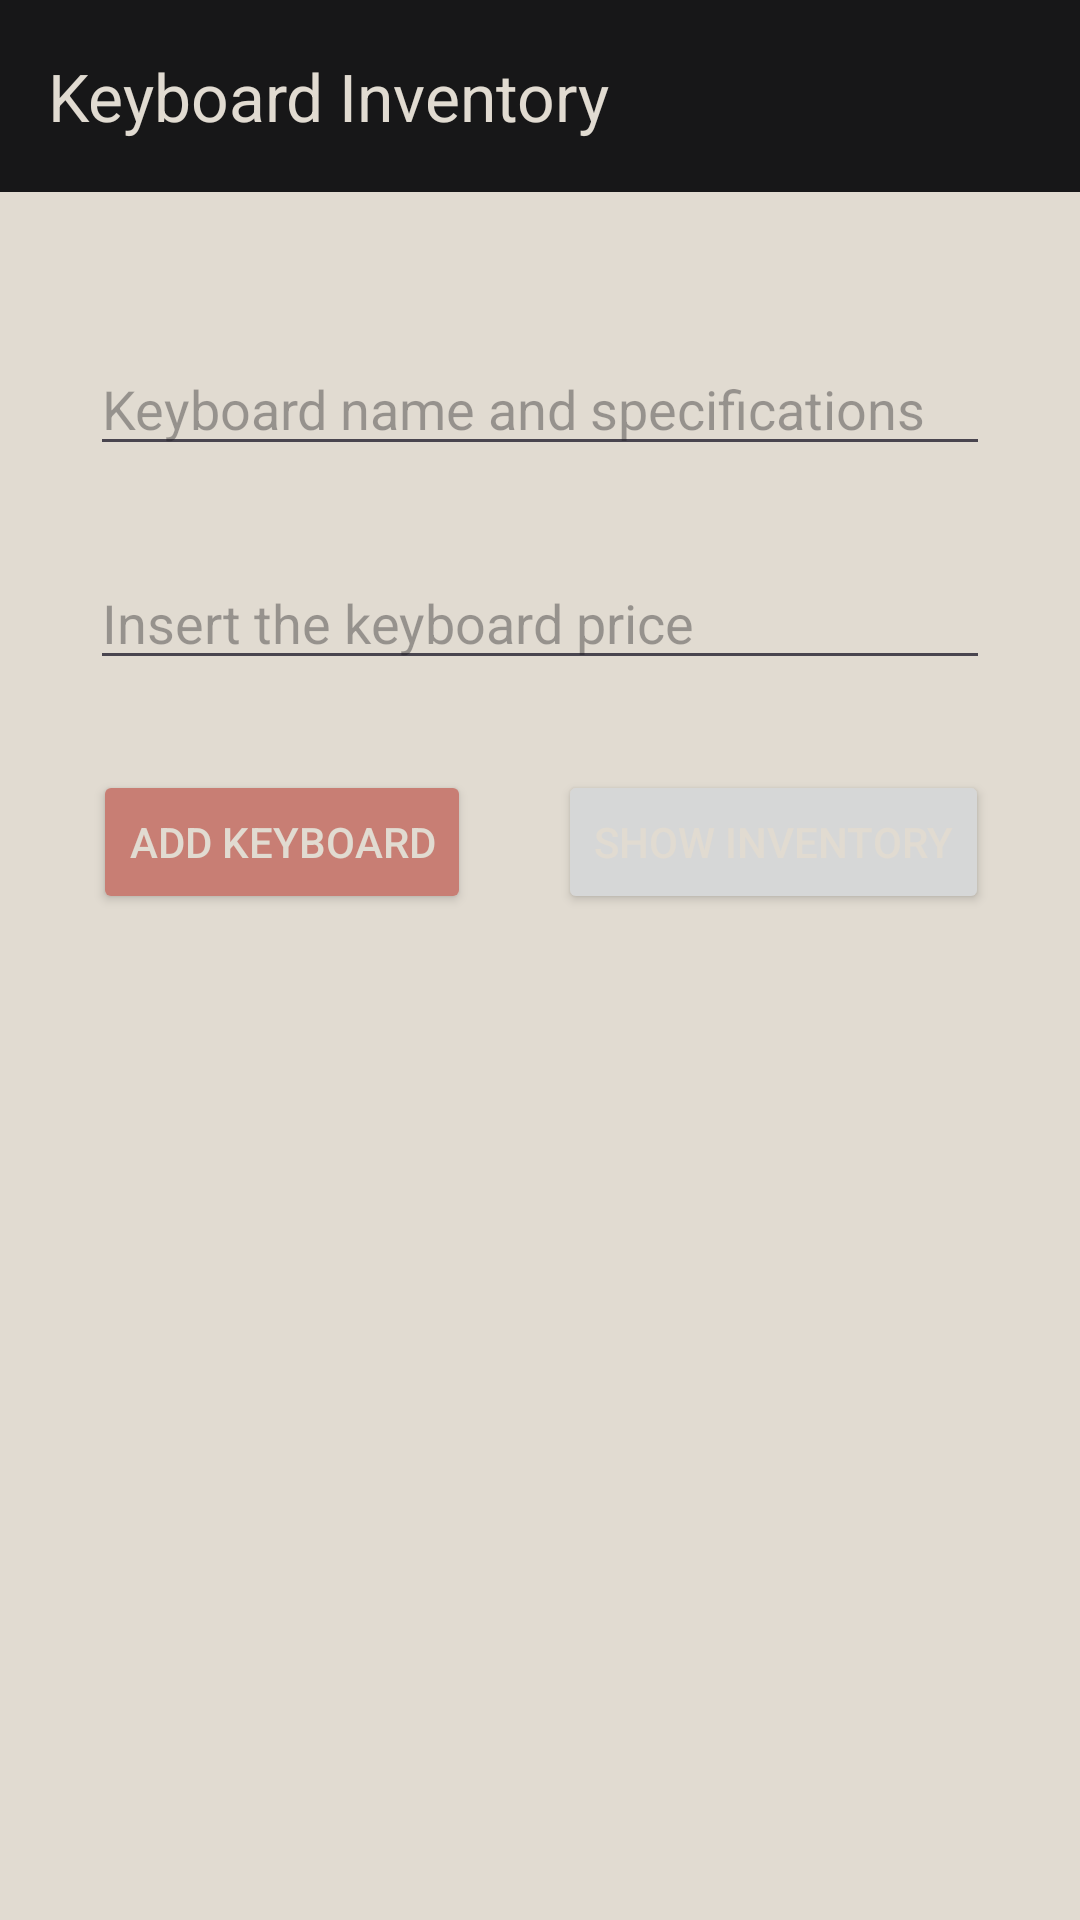

Layout XML and referenced resources for this Android screen:
<!-- AndroidManifest.xml: application theme Theme.BindingAndSQLite -->
<!-- res/layout/activity_main.xml -->
<?xml version="1.0" encoding="utf-8"?>
<LinearLayout xmlns:android="http://schemas.android.com/apk/res/android"
    xmlns:app="http://schemas.android.com/apk/res-auto"
    xmlns:tools="http://schemas.android.com/tools"
    android:layout_width="match_parent"
    android:layout_height="match_parent"
    tools:context=".MainActivity"
    android:orientation="vertical"
    android:background="?attr/backgroundColor">

    <androidx.appcompat.widget.Toolbar
        android:id="@+id/toolbar"
        android:layout_width="match_parent"
        android:layout_height="?attr/actionBarSize"
        android:background="?attr/colorPrimary"
        android:layout_marginBottom="20dp"
        app:title="@string/toolbar_title"
        app:titleTextColor="@color/backgroundColor"
        android:elevation="4dp"
        android:theme="@style/ThemeOverlay.AppCompat.ActionBar"
        app:popupTheme="@style/ThemeOverlay.AppCompat.Light"/>

    <EditText
        android:id="@+id/kb"
        android:layout_width="match_parent"
        android:layout_height="wrap_content"
        android:layout_margin="30dp"
        android:inputType="textMultiLine"
        android:hint="@string/kb_hint"/>

    <EditText
        android:id="@+id/price"
        android:layout_width="match_parent"
        android:layout_height="wrap_content"
        android:layout_marginHorizontal="30dp"
        android:inputType="numberDecimal"
        android:hint="@string/price_hint"/>

    <LinearLayout
        android:layout_width="match_parent"
        android:layout_height="wrap_content"
        android:layout_marginTop="30dp"
        android:gravity="center"
        android:orientation="horizontal">
        <Button
            android:id="@+id/add_kb_btn"
            android:layout_width="wrap_content"
            android:layout_height="wrap_content"
            android:text="@string/add_kb"
            android:textColor="@color/backgroundColor"
            android:backgroundTint="?attr/colorSecondary"
            android:layout_marginHorizontal="15dp"/>

        <Button
            android:id="@+id/show_kbs_btn"
            android:layout_width="wrap_content"
            android:layout_height="wrap_content"
            android:text="@string/show_kbs"
            android:textColor="@color/backgroundColor"
            android:layout_marginHorizontal="14dp"/>
    </LinearLayout>

</LinearLayout>
<!-- resources referenced by this layout -->
<resources>
  <color name="backgroundColor">#e1dbd1</color>
  <string name="add_kb">Add Keyboard</string>
  <string name="kb_hint">Keyboard name and specifications</string>
  <string name="price_hint">Insert the keyboard price</string>
  <string name="show_kbs">Show Inventory</string>
  <string name="toolbar_title">Keyboard Inventory</string>
  <style name="Theme.BindingAndSQLite" parent="Base.Theme.BindingAndSQLite" />
  <style name="Base.Theme.BindingAndSQLite" parent="Theme.Material3.DayNight.NoActionBar">
          
          
          <item name="colorPrimary">@color/colorPrimary</item>
          <item name="colorPrimaryDark">@color/colorPrimaryDark</item>
          <item name="colorSecondary">@color/colorSecondary</item>
          <item name="backgroundColor">@color/backgroundColor</item>
      </style>
  <color name="colorPrimary">#171718</color>
  <color name="colorPrimaryDark">#171718</color>
  <color name="colorSecondary">#c87e74</color>
</resources>
